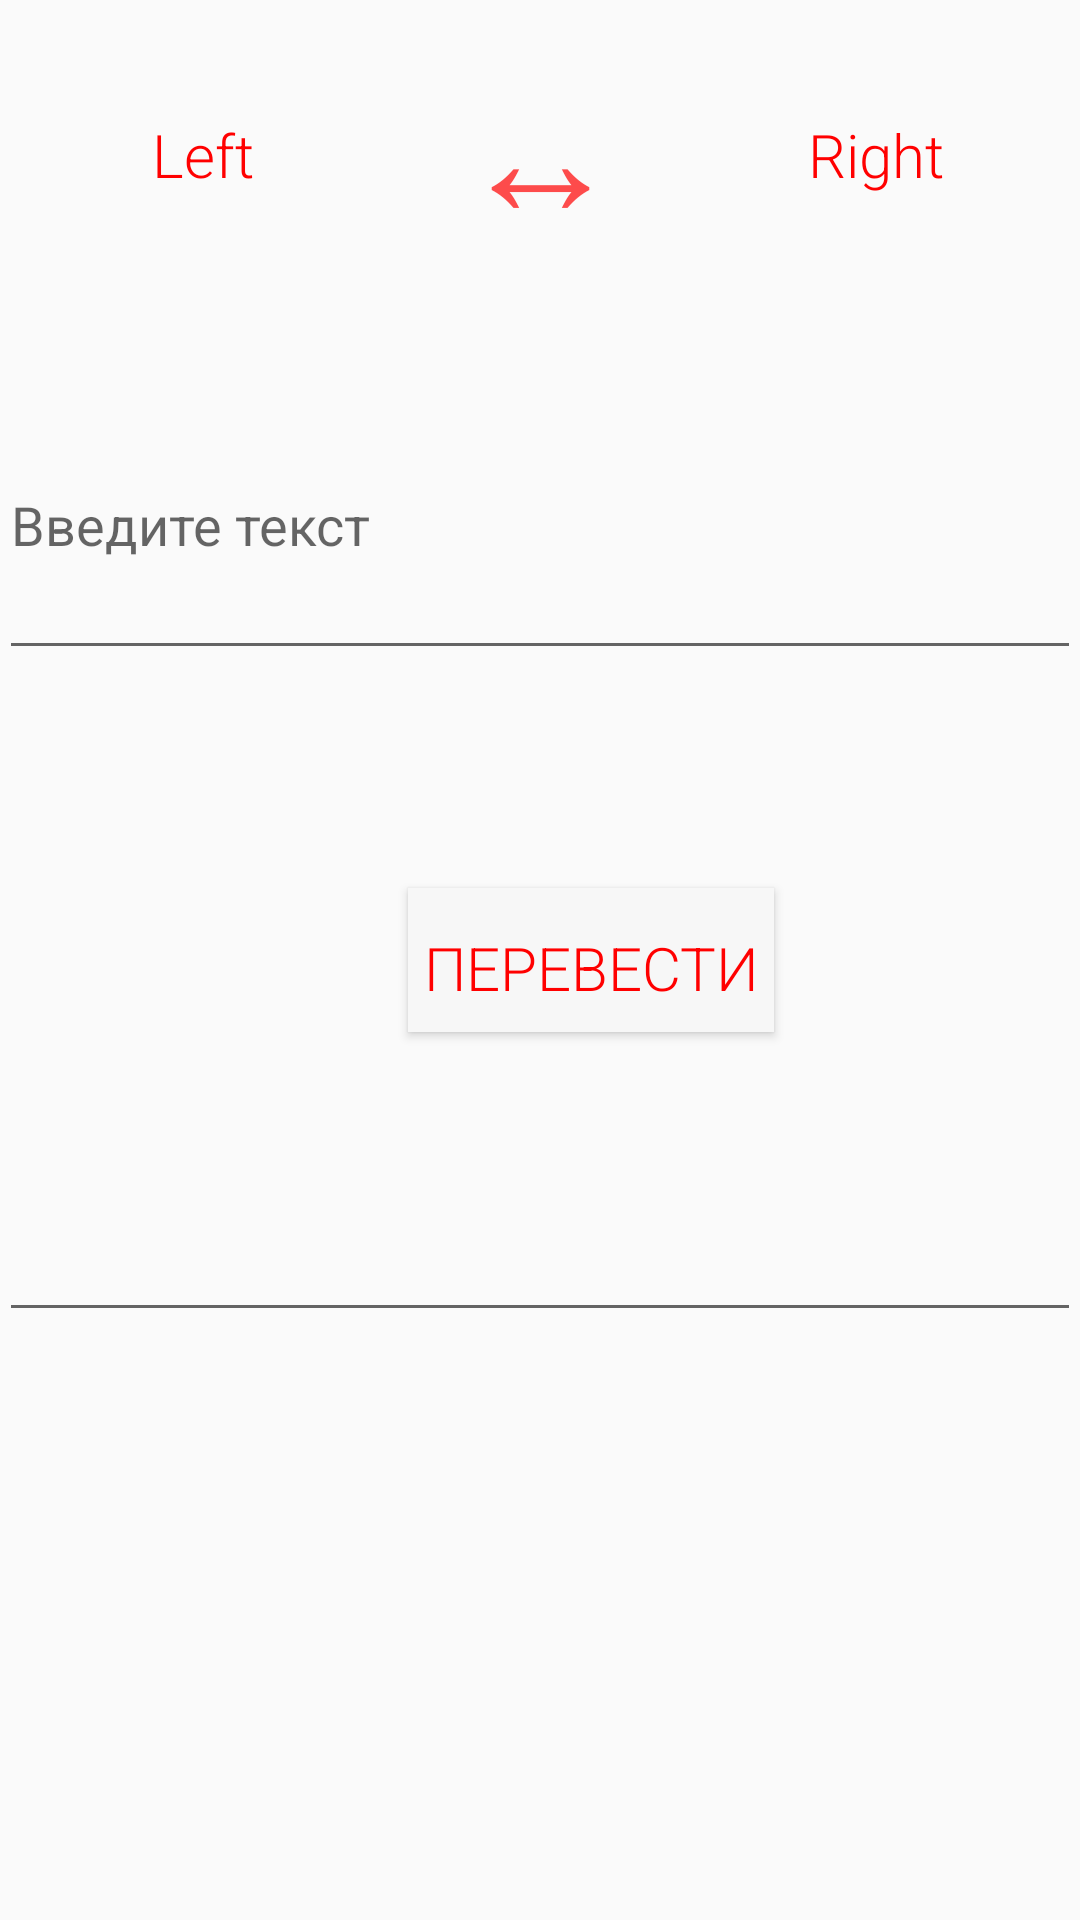

This screen was rendered from an Android layout file. Write that file and the resources it references.
<!-- AndroidManifest.xml: application theme AppTheme -->
<!-- res/layout/activity_translate.xml -->
<RelativeLayout xmlns:android="http://schemas.android.com/apk/res/android"
    xmlns:tools="http://schemas.android.com/tools" android:layout_width="match_parent"
    android:layout_height="match_parent" android:paddingLeft="@dimen/activity_horizontal_margin"
    android:paddingRight="@dimen/activity_horizontal_margin"
    android:paddingTop="@dimen/activity_vertical_margin"
    android:paddingBottom="@dimen/activity_vertical_margin"
    tools:context="com.example.av.androidtranslate.TranslateActivity">

    <TextView
        android:layout_width="0dp"
        android:layout_height="wrap_content"
        android:text="Left"
        android:layout_alignParentLeft="true"
        android:layout_toLeftOf="@+id/exchange"
        android:layout_alignTop="@+id/exchange"
        android:gravity="center"
        android:id="@+id/fromLanguage"
        style="@style/TextView"
        android:layout_above="@+id/input" />
    <Button
        android:layout_width="wrap_content"
        android:layout_height="wrap_content"
        android:text="@string/z"
        android:id="@+id/exchange"
        android:alpha="0.7"
        android:textSize="55dp"
        style="@style/buttonNext"
        android:layout_alignParentTop="true"
        android:layout_centerHorizontal="true"
        android:paddingBottom="15dp"
        android:background="?android:attr/selectableItemBackground"/>
    <TextView
        android:layout_width="0dp"
        android:layout_height="wrap_content"
        android:text="Right"
        android:layout_alignParentRight="true"
        android:layout_toRightOf="@+id/exchange"
        android:layout_alignBottom="@+id/exchange"
        android:layout_alignTop="@+id/exchange"
        android:gravity="center"
        android:id="@+id/toLanguage"
        style="@style/TextView"/>

    <EditText
        android:layout_marginTop="20dp"
        android:layout_width="match_parent"
        android:layout_height="100dp"
        android:id="@+id/input"
        android:autoText="false"
        android:hint="Введите текст"
        android:layout_below="@+id/exchange"
        android:layout_alignRight="@+id/toLanguage"
        android:layout_alignEnd="@+id/toLanguage"
        android:clickable="false"
        />

    <Button
        android:layout_width="wrap_content"
        android:layout_height="wrap_content"
        android:text="Перевести"
        android:id="@+id/translate"
        style="@style/buttonNext"
        android:layout_centerVertical="true"
        android:layout_alignLeft="@+id/exchange"
        android:layout_alignStart="@+id/exchange" />

    <EditText
        android:layout_width="match_parent"
        android:layout_height="100dp"
        android:id="@+id/output"
        android:editable="false"
        android:layout_below="@+id/translate"
        android:layout_alignParentLeft="true"
        android:layout_alignParentStart="true"
        android:clickable="true" />

</RelativeLayout>
<!-- resources referenced by this layout -->
<resources>
  <string name="z">↔</string>
  <style name="TextView">
          <item name="android:textColor">#ff0000</item>
          <item name="android:textSize">20dp</item>
          <item name="android:fontFamily">sans-serif-light</item>
      </style>
  <style name="buttonNext">
          <item name="android:textSize">20dp</item>
          <item name="android:fontFamily">sans-serif-light</item>
          <item name="android:background">#f7f7f7</item>
          <item name="android:textColor">#ff0000</item>
          <item name="android:topRightRadius">50dp</item>
          <item name="android:topLeftRadius">5dp</item>
          <item name="android:bottomRightRadius">5dp</item>
          <item name="android:bottomLeftRadius">5dp</item>
          <item name="android:gravity">center_horizontal</item>
          <item name="android:paddingLeft">5dp</item>
          <item name="android:paddingRight">5dp</item>
          <item name="android:paddingTop">13dp</item>
      </style>
  <style name="AppTheme" parent="Theme.AppCompat.Light.NoActionBar">
          
      </style>
</resources>
